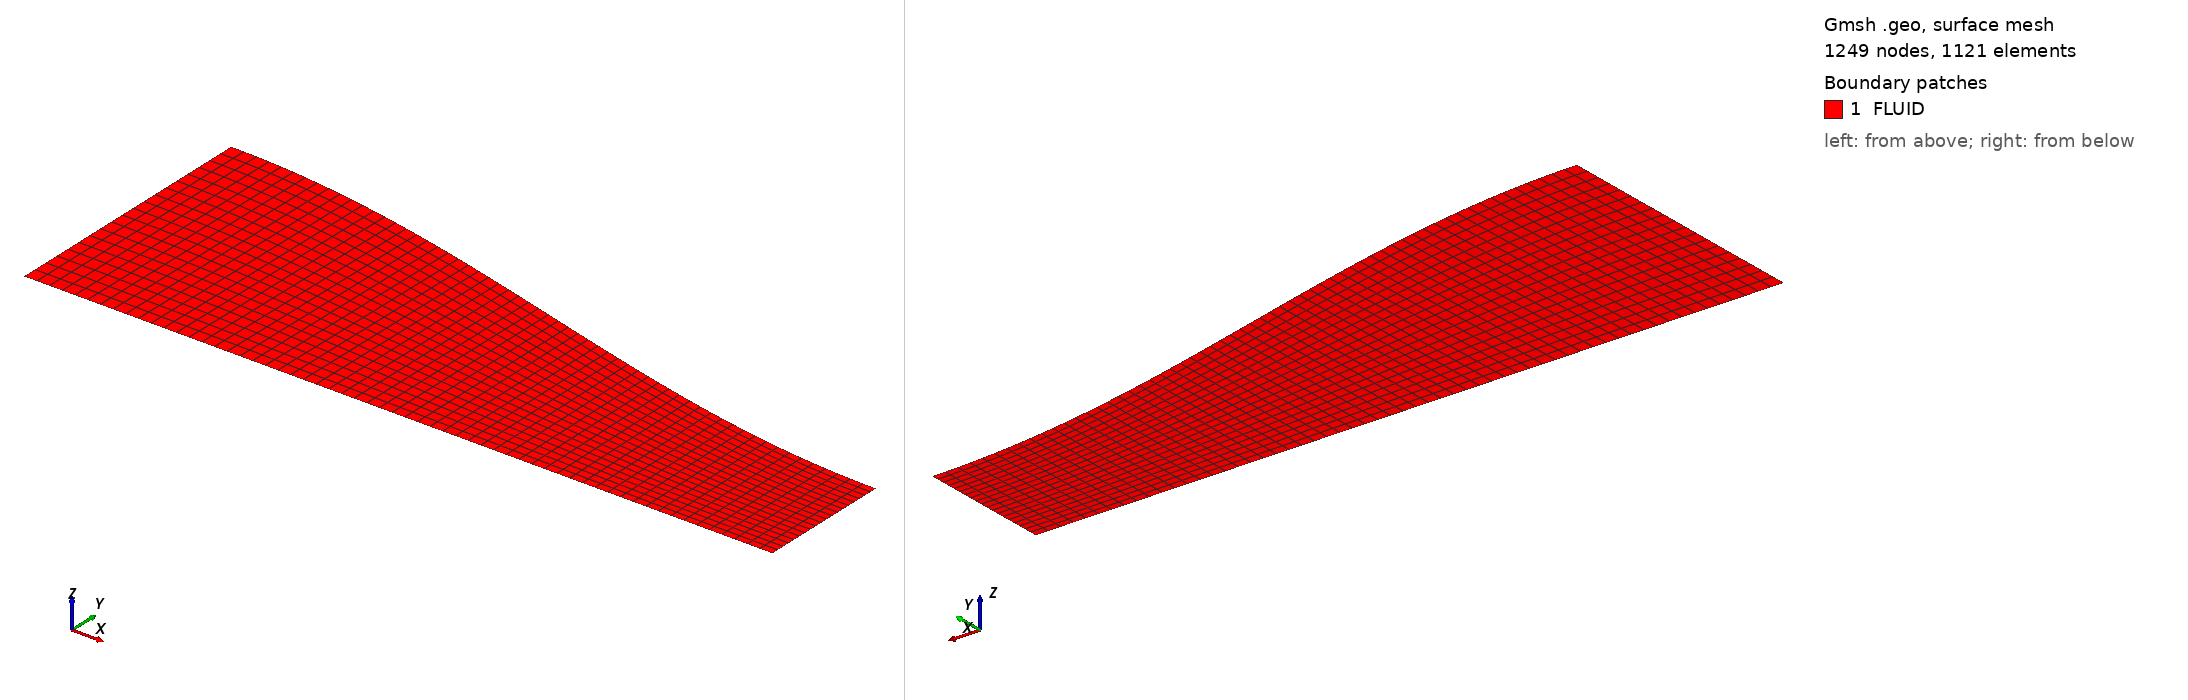

Gmsh geometry script, surface-meshed: 1249 nodes, 1121 surface elements. Boundary patches (legend numbers): 1 FLUID. Left view from above one corner, right view from below the opposite corner. Legend entries are the model's physical surfaces. The drawing asked Gmsh for element sizes between 1% and 20% of the model's largest extent; the script's own settings can give other sizes.

=== untitled.geo (drawn) ===
//+
SetFactory("Built-in");
//+
SetFactory("Built-in");
//+
SetFactory("Built-in");
//+
SetFactory("OpenCASCADE");

// -----------------------------
// Parameters
// -----------------------------
L = 1.0;          // Length
N = 50;           // Number of points on wall curve

// -----------------------------
// Create wall points from cubic
// y = 0.36*x^3 - 0.54*x^2 + 0.36
// -----------------------------
wallPts[] = {};

For i In {0:N}
  x = L * i / N;
  y = 0.36*x^3 - 0.54*x^2 + 0.36;
  p = newp;
  Point(p) = {x, y, 0, 1.0};
  wallPts[] += {p};
EndFor

// -----------------------------
// Wall spline
// -----------------------------
wall = news;
Spline(wall) = wallPts[];

// -----------------------------
// Inlet line
// -----------------------------
p_in_bot = newp;
Point(p_in_bot) = {0, 0, 0, 1.0};

p_in_top = wallPts[0];

inlet = newl;
Line(inlet) = {p_in_bot, p_in_top};

// -----------------------------
// Outlet line
// -----------------------------
p_out_bot = newp;
Point(p_out_bot) = {L, 0, 0, 1.0};

p_out_top = wallPts[#wallPts[]-1];

outlet = newl;
Line(outlet) = {p_out_top, p_out_bot};

// -----------------------------
// Symmetry line
// -----------------------------
symmetry = newl;
Line(symmetry) = {p_out_bot, p_in_bot};

// -----------------------------
// Create surface
// -----------------------------
loop = newll;
Curve Loop(loop) = {inlet, wall, outlet, symmetry};

surface = news;
Plane Surface(surface) = {loop};

// -----------------------------
// Physical groups (VERY IMPORTANT)
// -----------------------------
Physical Line("INLET") = {inlet};
Physical Line("OUTLET") = {outlet};
Physical Line("WALL") = {wall};
Physical Line("SYMMETRY") = {symmetry};
Physical Surface("FLUID") = {surface};
//+
Transfinite Curve {1} = 60 Using Progression 1;
//+
Transfinite Curve {2} = 20 Using Progression 1;
//+
Transfinite Curve {3} = 20 Using Progression 1;
//+
Transfinite Curve {4} = 60 Using Progression 1;
//+
Transfinite Surface {6};
//+
Recombine Surface {6};
